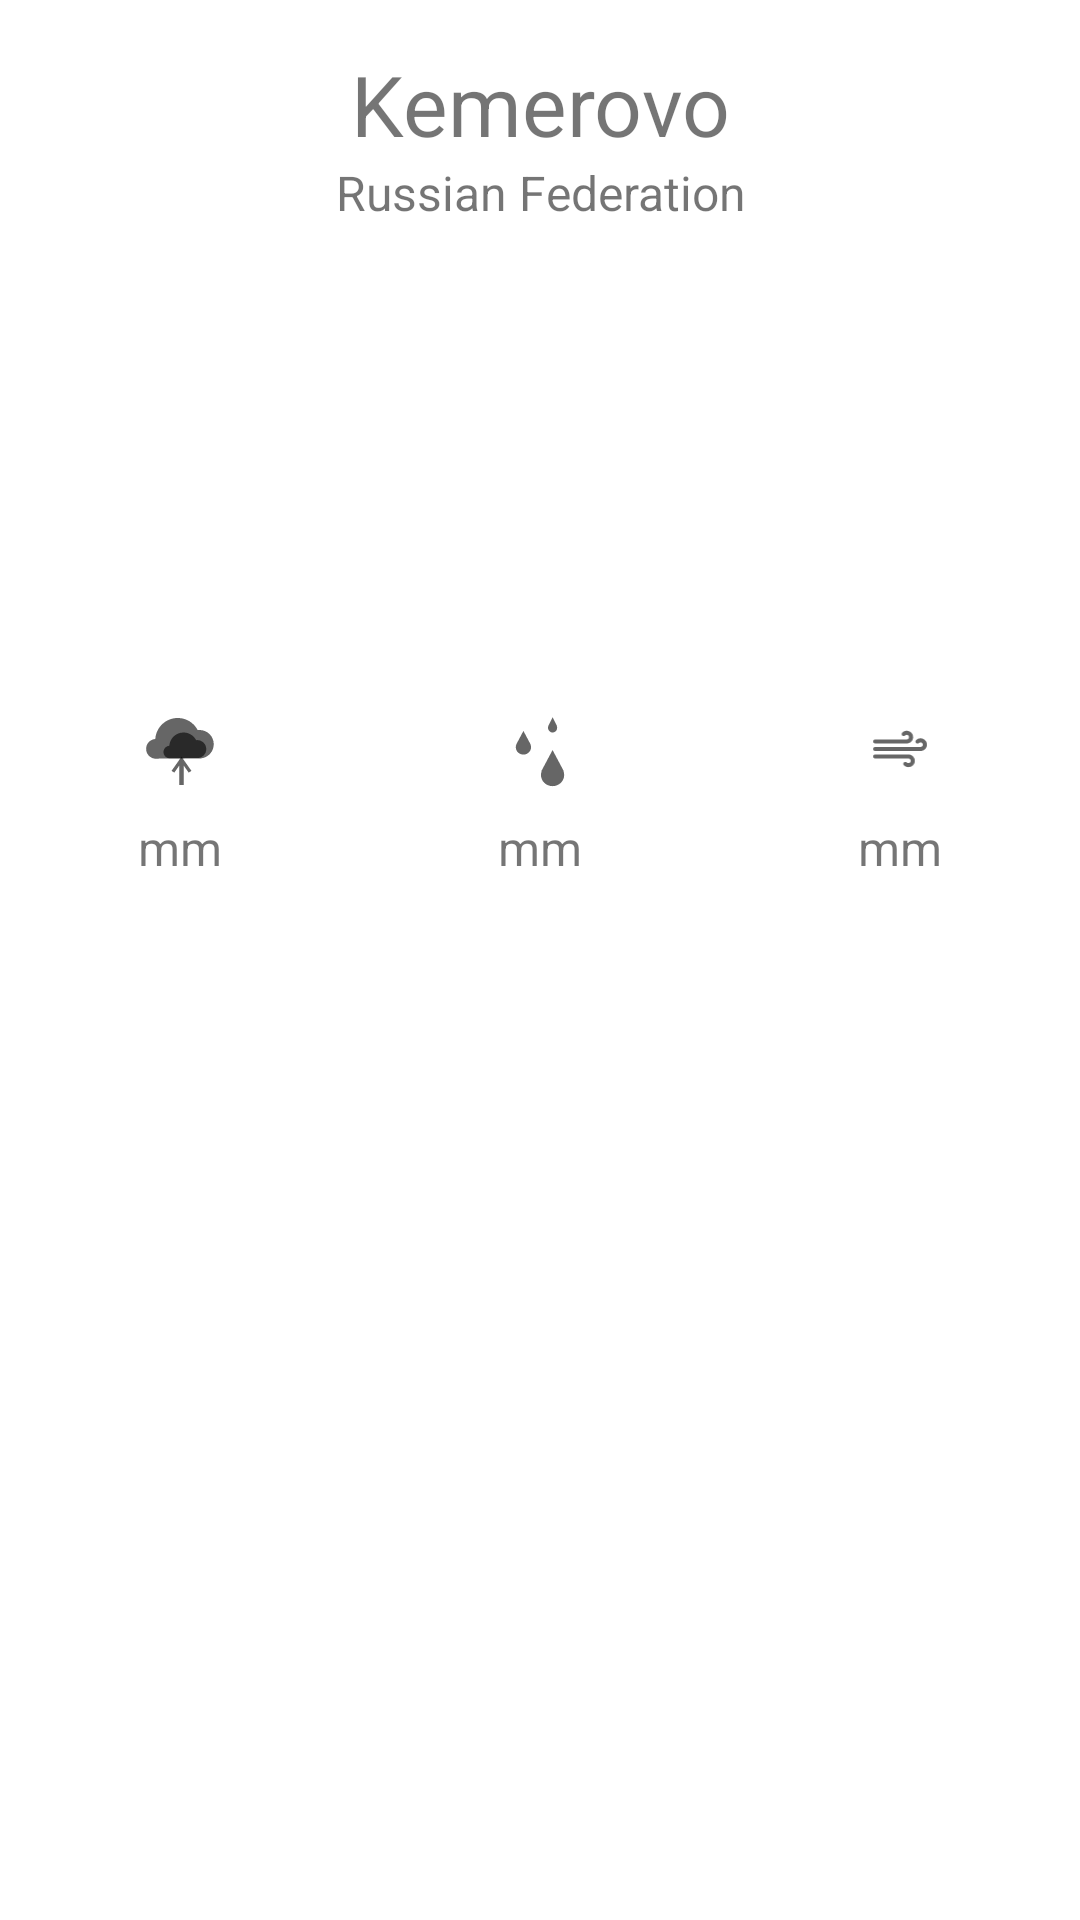

Produce the Android XML layout that renders to this screen, including the resource entries it uses.
<!-- AndroidManifest.xml: application theme AppTheme -->
<!-- res/layout/fragment_weather_current_conditions.xml -->
<?xml version="1.0" encoding="utf-8"?>
<LinearLayout xmlns:android="http://schemas.android.com/apk/res/android"
    android:layout_width="match_parent"
    android:layout_height="match_parent"
    android:orientation="vertical">

    <include
        android:id="@+id/component_weather_current_conditions_title"
        layout="@layout/component_weather_current_conditions_title" />

    <include
        android:id="@+id/component_weather_current_conditions_current_temperature"
        layout="@layout/component_weather_current_conditions_current_temperature" />

    <include
        android:id="@+id/component_weather_current_conditions_atmospherics_indicators"
        layout="@layout/component_weather_current_conditions_atmospherics_indicators" />

</LinearLayout>
<!-- res/layout/component_weather_current_conditions_title.xml (included above) -->
<?xml version="1.0" encoding="utf-8"?>
<LinearLayout xmlns:android="http://schemas.android.com/apk/res/android"
    android:layout_width="match_parent"
    android:layout_height="wrap_content"
    android:layout_marginTop="16dp"
    android:orientation="vertical">

    <TextView
        android:id="@+id/tv_fragment_weather_current_conditions_title_city"
        android:layout_width="match_parent"
        android:layout_height="wrap_content"
        android:text="Kemerovo"
        android:textSize="28sp" />

    <TextView
        android:id="@+id/tv_fragment_weather_current_conditions_title_country"
        android:layout_width="match_parent"
        android:layout_height="wrap_content"
        android:text="Russian Federation" />

</LinearLayout>
<!-- res/layout/component_weather_current_conditions_current_temperature.xml (included above) -->
<?xml version="1.0" encoding="utf-8"?>
<LinearLayout xmlns:android="http://schemas.android.com/apk/res/android"
    android:layout_width="wrap_content"
    android:layout_height="wrap_content"
    android:layout_gravity="center_horizontal"
    android:layout_marginTop="16dp"
    android:orientation="horizontal">

    <ImageView
        android:id="@+id/iv_fragment_weather_current_conditions_cloudiness"
        android:layout_width="80dp"
        android:layout_height="80dp"
        android:layout_gravity="center"
        android:contentDescription="@string/cloudiness_icon" />

    <TextView
        android:id="@+id/tv_fragment_weather_current_conditions_temperature"
        android:layout_width="wrap_content"
        android:layout_height="wrap_content"
        android:paddingStart="16dp"
        android:paddingEnd="0dp"
        android:textSize="80sp" />

    <ImageView
        android:id="@+id/iv_fragment_weather_current_conditions_temperature_units"
        android:layout_width="72dp"
        android:layout_height="72dp"
        android:layout_gravity="center"
        android:contentDescription="@string/units_icon" />

</LinearLayout>
<!-- res/layout/component_weather_current_conditions_atmospherics_indicators.xml (included above) -->
<?xml version="1.0" encoding="utf-8"?>
<GridLayout xmlns:android="http://schemas.android.com/apk/res/android"
    android:layout_width="match_parent"
    android:layout_height="wrap_content"
    android:layout_gravity="center_horizontal"
    android:layout_marginTop="32dp"
    android:columnCount="3"
    android:orientation="horizontal"
    android:rowCount="2">

    <ImageView
        style="@style/AtmosphericIndicatorsImageViewStyle"
        android:layout_columnWeight="1"
        android:layout_margin="5dp"
        android:contentDescription="TODO"
        android:src="@drawable/ic_pressure" />

    <ImageView
        style="@style/AtmosphericIndicatorsImageViewStyle"
        android:layout_columnWeight="1"
        android:layout_margin="5dp"
        android:contentDescription="TODO"
        android:src="@drawable/ic_humidity" />

    <ImageView
        style="@style/AtmosphericIndicatorsImageViewStyle"
        android:layout_columnWeight="1"
        android:layout_margin="5dp"
        android:contentDescription="TODO"
        android:src="@drawable/ic_wind" />

    <TextView
        android:id="@+id/tv_fragment_weather_current_conditions_air_pressure"
        android:layout_width="wrap_content"
        android:layout_height="wrap_content"
        android:layout_gravity="fill"
        android:text="mm" />

    <TextView
        android:id="@+id/tv_fragment_weather_current_conditions_humidity"
        android:layout_width="wrap_content"
        android:layout_height="wrap_content"
        android:layout_gravity="fill"
        android:text="mm" />

    <TextView
        android:id="@+id/tv_fragment_weather_current_conditions_wind_speed"
        android:layout_width="wrap_content"
        android:layout_height="wrap_content"
        android:layout_gravity="fill"
        android:text="mm" />

</GridLayout>
<!-- resources referenced by this layout -->
<resources>
  <!-- drawable ic_humidity (drawable) -->
  <vector xmlns:android="http://schemas.android.com/apk/res/android"
      android:width="4.232dp"
      android:height="5.4186dp"
      android:viewportWidth="423.2"
      android:viewportHeight="541.86">
    <path
        android:pathData="M235.21,356.06l-18.47,27.03 63.04,-123.23 63.05,123.23 -18.47,-27.03c11.82,11.82 18.46,27.86 18.46,44.58 0,34.82 -28.22,63.04 -63.04,63.04 -34.81,0 -63.03,-28.22 -63.03,-63.04 0,-16.72 6.64,-32.76 18.46,-44.58z"
        android:fillColor="?attr/colorControlNormal"/>
    <path
        android:pathData="M92.48,215.03l-12.11,17.71 41.31,-80.74 41.31,80.74 -12.1,-17.71c7.74,7.75 12.1,18.25 12.1,29.21 0,22.81 -18.49,41.3 -41.31,41.3 -22.81,0 -41.3,-18.49 -41.3,-41.3 0,-10.96 4.35,-21.46 12.1,-29.21z"
        android:fillColor="?attr/colorControlNormal"/>
    <path
        android:pathData="M262.47,115.23l-7.25,11.46 24.75,-52.26 24.75,52.26 -7.25,-11.46c4.64,5.01 7.25,11.81 7.25,18.9 0,14.76 -11.08,26.73 -24.75,26.73 -13.67,0 -24.75,-11.97 -24.75,-26.73 0,-7.09 2.61,-13.89 7.25,-18.9z"
        android:fillColor="?attr/colorControlNormal"/>
  </vector>
  <!-- drawable ic_pressure (drawable) -->
  <vector xmlns:android="http://schemas.android.com/apk/res/android"
      android:width="5.4186dp"
      android:height="5.4186dp"
      android:viewportWidth="541.86"
      android:viewportHeight="541.86">
    <path
        android:fillColor="?attr/colorControlNormal"
        android:pathData="M370.88,147.22c3.32,-0.41 6.7,-0.62 10.12,-0.62 44.43,0 80.44,36.01 80.44,80.43 0,41.38 -31.24,75.46 -71.42,79.94l-262.49,1.5c-27.07,-3.85 -47.88,-27.12 -47.88,-55.26 0,-29.49 22.88,-53.64 51.85,-55.67 0.06,-0.91 0.13,-1.83 0.21,-2.74 5.74,-65.6 60.67,-115.93 126.52,-115.93 47.79,0 91.02,26.75 112.65,68.35z"/>
    <path
        android:fillColor="?attr/colorControlNormal"
        android:pathData="M361.9,204.07c2.1,-0.26 4.23,-0.39 6.4,-0.39 28.09,0 50.85,22.76 50.85,50.84 0,26.18 -19.77,47.73 -45.2,50.54l-165.86,0.95c-17.12,-2.42 -30.29,-17.14 -30.29,-34.94 0,-18.64 14.46,-33.91 32.78,-35.19 0.04,-0.58 0.08,-1.15 0.13,-1.73 3.63,-41.47 38.35,-73.29 79.98,-73.29 30.21,0 57.54,16.91 71.21,43.21z"/>
    <path
        android:pathData="M271.47,308.7l15.82,0 48.26,68.85 -15.83,9.49 -48.25,-68.85 15.82,0 -15.82,-9.49zM271.47,308.7l7.91,-11.29 7.91,11.29 -15.82,0zM231.09,382.29l-7.92,-4.75 48.3,-68.84 15.82,9.49 -48.29,68.85 -7.91,-4.75zM266.68,457.86l0,-130.88 25.4,0 0,130.88 -25.4,0z"
        android:fillColor="?attr/colorControlNormal"
        android:fillType="nonZero"/>
  </vector>
  <!-- drawable ic_wind: vector/xml drawable (drawable, 2058 chars, omitted) -->
  <string name="cloudiness_icon">Cloudiness icon</string>
  <string name="units_icon" translatable="false">Units icon</string>
  <style name="AtmosphericIndicatorsImageViewStyle">
          <item name="android:layout_height">32dp</item>
          <item name="android:layout_width">32dp</item>
      </style>
  <style name="AppTheme" parent="Theme.MaterialComponents.Light.NoActionBar">
          
  
          
          <item name="colorPrimary">@color/color_light_blue_500</item>
          
          <item name="colorPrimaryDark">@color/color_light_blue_500_dark</item>
  
          <item name="colorSecondary">@color/color_indigo_700</item>
  
          <item name="colorAccent">@color/colorAccent</item>
          <item name="colorPrimaryVariant">@color/colorPrimaryVariant</item>
  
          <item name="android:textAlignment">center</item>
          <item name="android:textSize">16sp</item>
  
      </style>
  <color name="color_light_blue_500">#03a9f4</color>
  <color name="color_light_blue_500_dark">#007ac1</color>
  <color name="color_indigo_700">#303f9f</color>
  <color name="colorAccent">#344955</color>
  <color name="colorPrimaryVariant">#FFDD00</color>
</resources>
